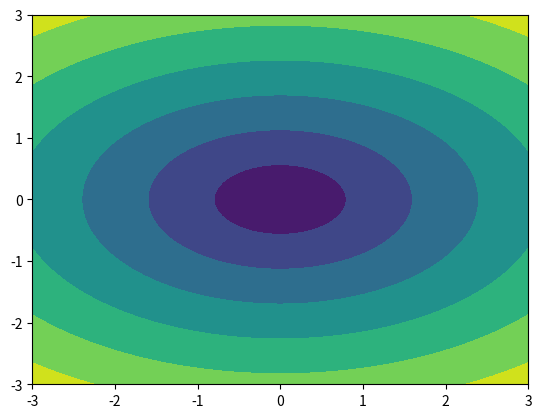

Python code for this plot:
import numpy as np
import matplotlib.pyplot as plt

fig, ax=plt.subplots()
x=np.linspace(-3.0,3.0,100)
y=np.linspace(-3.0,3.0,100)
x,y=np.meshgrid(x,y)
z=np.sqrt(x**2+2*y**2)
ax.contourf(x,y,z)
plt.show()












"""

fig, ax=plt.subplots()
#plt.subplot(1,2,1)
ax.barh([0.1,0.5,0.9],[0.1,0.3,0.9])
#plt.subplot(1,2,2)
#ax.bar([0.4,0.2,0.1,0.3],[0.1,0.2,0.2,0.3])
plt.show()

#grafico de sen y cos con puntos
x=np.arange(0,10,0.1)
y=np.cos(x)
y1=np.sin(x)
plt.plot(x,y,'--',linewidth=1)
plt.axis('equal')
plt.plot(x,y1,'--',linewidth=1)
plt.axis('equal')
plt.show()

#grafico de barras con ciudad
Ciudad=['','Villa','Asu', 'Oviedo']
hab=['0', '10.000', '2.000.000', '30.000']
fig, ax=plt.subplots()
ax.set_title("Cantidad de habitantes")
ax.barh(Ciudad,hab)
plt.show()

#figura de "violin"
fig, ax=plt.subplots()
ax.violinplot([1,2,1,2,3,4,5,6])
plt.show()

#mapa de calor
fig, ax=plt.subplots()
x=np.random.random((14,14))
ax.imshow(x)
plt.show()

#grafico en 3d
axes=plt.axes(projection="3d")
axes.set_title("Mi grafiquito 3D", fontsize=14, fontweight='bold')
axes.set_xlabel('X')
axes.set_ylabel('Y')
axes.set_zlabel('Z')
x=np.linspace(-10,10,1000)
y=np.sin(x)
z=np.tan(x)
axes.plot3D(x,y,z)
plt.show()
"""